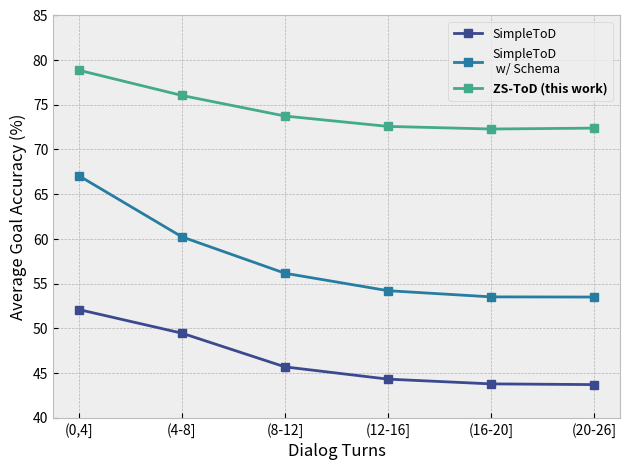

Here is the Python script that generated this plot: (Note: this script raises an exception after producing the figure.)
import pandas as pd
import numpy as np
import matplotlib.pyplot as plt


def line_plot():

    data =  [
                [
                    52.09,
                    49.45,
                    45.68,
                    44.31,
                    43.78,
                    43.7,
                ], 
                [
                    67.05,
                    60.22,
                    56.15,
                    54.2,
                    53.51,
                    53.49,
                ], 
                [
                    78.85,
                    76.03,
                    73.73,
                    72.57,
                    72.28,
                    72.38,
                ]
            ]
    labels  = ["SimpleToD", "SimpleToD\n w/ Schema", "ZS-ToD (this work)"]
    x_labels = ["(0,4]","(4-8]","(8-12]","(12-16]","(16-20]","(20-26]"]
    colors = ["#3B498E", "#277DA1", "#43AA8B"]

    plt.style.use("bmh")
    fig, ax = plt.subplots(dpi=140)
    plt.xlabel("Dialog Turns")
    plt.ylabel("Average Goal Accuracy (%)")
    for d , l, c in zip(data, labels, colors):
        ax.plot(x_labels, d, label=l, marker='s', color=c)
    legends = plt.legend()
    ax.set_ylim([40,85])
    for i,text in enumerate(legends.get_texts()):
        text.set_fontsize(9)
        if not i == 2:
            continue
        text.set_fontweight('bold')
    plt.tight_layout()
    plt.savefig(base_dir+ 'dialog_turns.pdf', format='pdf',bbox_inches='tight')


def grouped_bar():
    models_names  = ["SimpleToD", "SimpleToD w/ Schema", "ZS-ToD (this work)"]
    legends = ['Two Step Training', 'w/o Two Step Training']
    colors = ["#43AA8B", "#277DA1"]
    x = np.arange(len(models_names))*0.5
    width = 0.15
    two_step = [47.20,58.03,73.18 ]
    no_two_step = [47.85, 53.49,63.54]

    plt.style.use("bmh")
    fig, ax = plt.subplots(dpi=140)
    ax.set_ylabel("Average Goal Accuracy (%)")
    ax.set_xlabel("Models")
    ax.bar(x- width/2, two_step, width, label=legends[0], color=colors[0])
    ax.bar(x + width/2, no_two_step, width, label=legends[1], color=colors[1])
    legends = ax.legend()

    ax.set_xticks(x, models_names)
    for i,text in enumerate(ax.get_xticklabels()):
        if not i == 2:
            continue
        text.set_fontweight('bold')
    fig.tight_layout()
    plt.savefig(base_dir+ 'two_step_training.pdf', format='pdf',bbox_inches='tight')

def grouped_bar_with_sd_error_bars():
    metric_names = ["Intent Acc",  "Avg Goal Acc", "Joint Goal Acc", "Req Slot F1","Inform","Success", "Avg Action Acc","Joint Action Acc", "Response GLEU", "Combined"]    
    our_mean = np.array([55.63,50.23,29.46,89.67,38.90,26.47,38.03,33.60,15.60,48.29])
    our_sd = np.array([7.7,3.84,1.31,0.29,2.9,2.62,2.12,1.37,0.91,3.53])
    stod_mean = np.array([23.37,19.99,10.75,88.23,28.76,16.21,28.21,24.19,14.14,36.62])
    stod_sd = np.array([6.03,4.29,2.89,1.42,7.7,6.79,5.2,4.4,3.39,10.14])

    plt.style.use("bmh")
    fig, ax = plt.subplots(dpi=144)
    # ax.plot(metric_names, our_mean, marker='s', color="#43AA8B", label="Ours")
    # ax.fill_between(metric_names, our_mean - our_sd, our_mean + our_sd, alpha=0.2, color="#43AA8B")
    # ax.plot(metric_names, stod_mean, marker='s', color="#277DA1", label="SimpleTOD w/ Schema")
    # ax.fill_between(metric_names, stod_mean - stod_sd, stod_mean + stod_sd, alpha=0.2, color="#277DA1")
    width = 0.25
    x = np.arange(len(metric_names))*0.75
    ax.bar(x-width/2, our_mean, width, yerr=our_sd , color="#43AA8B", capsize=3, align='center', alpha=1, label="ZS-ToD (this work)", error_kw=dict(lw=1, capsize=2, capthick=1))
    # ax.errorbar(x-width/2, our_mean , width, yerr=our_sd.tolist(), alpha=0.2, color="#43AA8B")
    ax.bar(x+width/2, stod_mean, width, yerr=stod_sd, color="#277DA1", capsize=3, alpha=1, align='center', label="SimpleToD w/ Schema",error_kw=dict(lw=1, capsize=2, capthick=1))
    # ax.errorbar(x-width/2, stod_mean , yerr=stod_sd, alpha=0.2, color="#277DA1")
    ax.set_ylabel('Scores')
    ax.set_xlabel('Metrics')
    ax.plot()
    legends = ax.legend()
    for i,text in enumerate(legends.get_texts()):
        if not i == 0:
            continue
        text.set_fontweight('bold')
    plt.xticks(rotation=25)
    ax.set_xticks(x, metric_names)

    fig.tight_layout()
    plt.savefig(base_dir+ 'sgdx_results.pdf', format='pdf',bbox_inches='tight')



base_dir = "/u/amo-d0/grad/adibm/data/projects/ZSToD/data_exploration/plots/"

if __name__ == "__main__" :
    line_plot()
    grouped_bar()
    grouped_bar_with_sd_error_bars()



